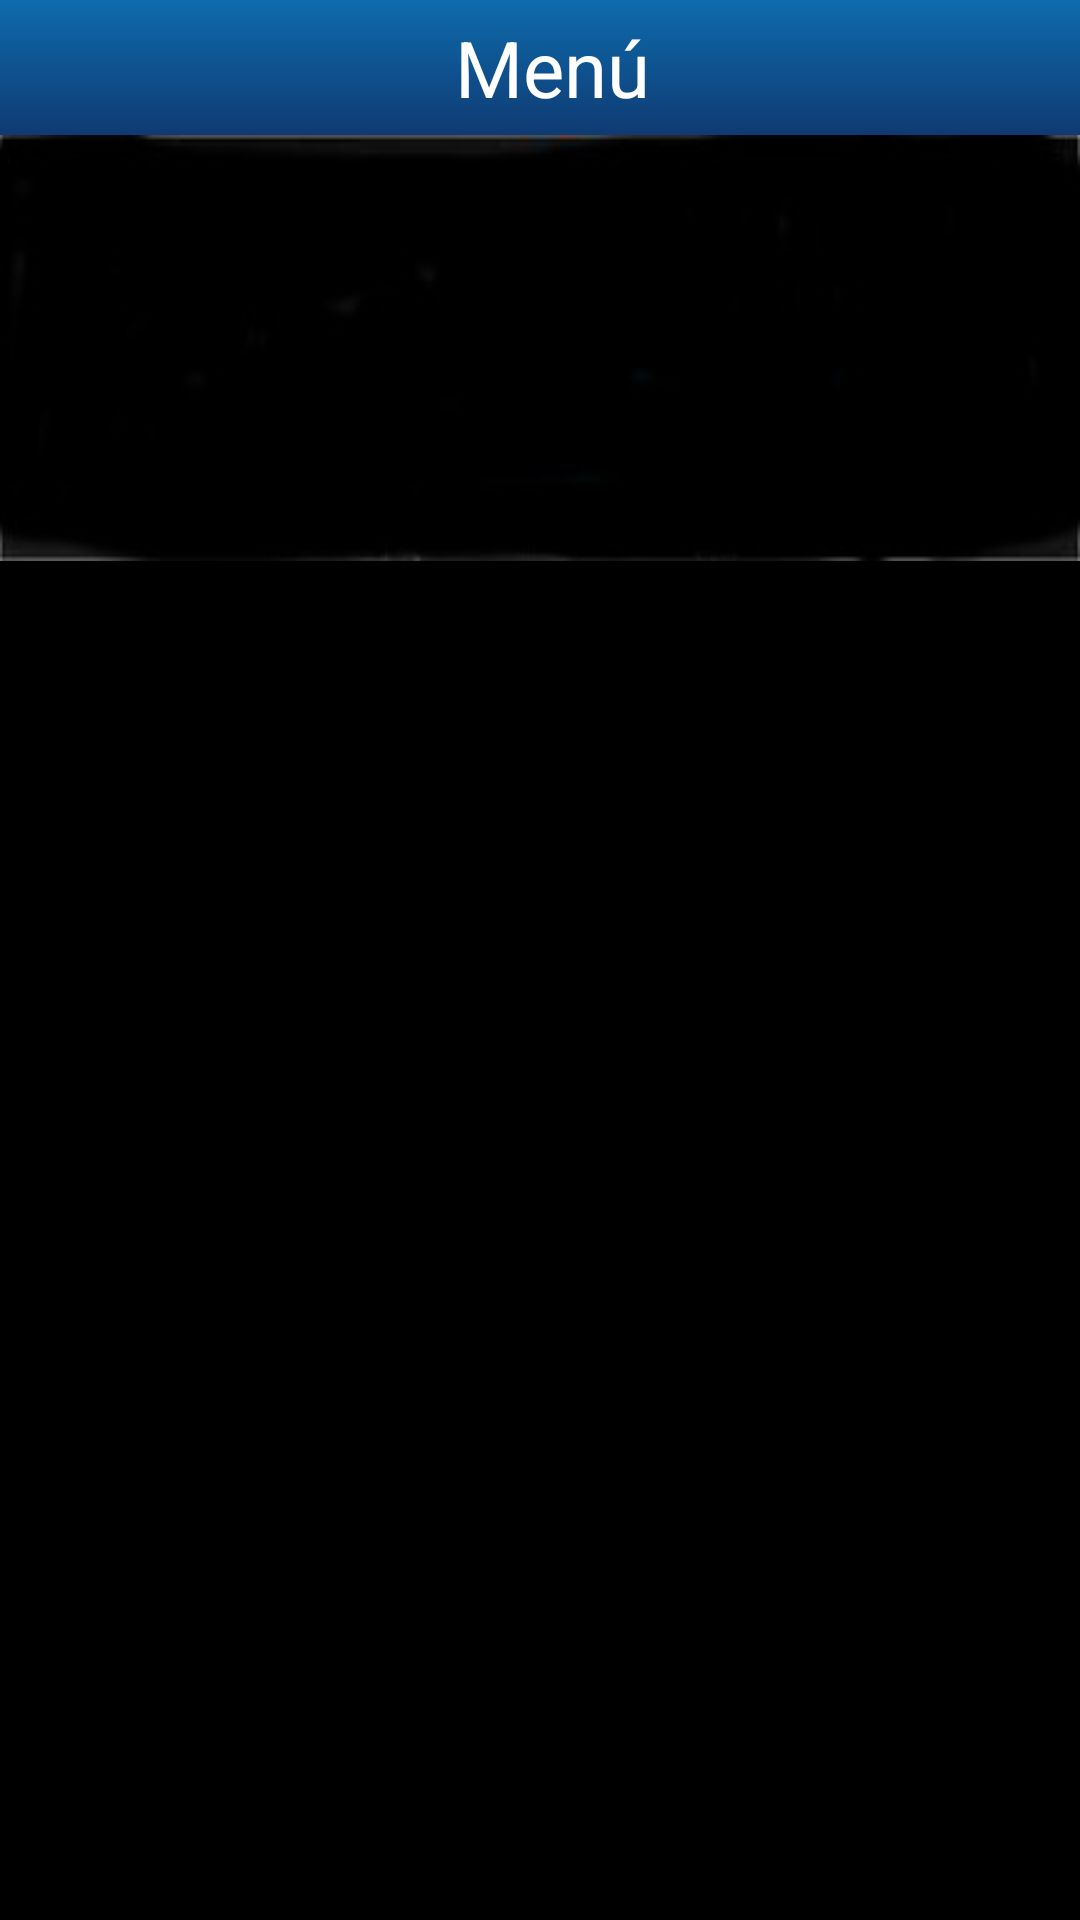

Write the Android layout XML for this screen, with the resource values it uses.
<!-- AndroidManifest.xml: activity theme android:Theme.NoTitleBar -->
<!-- res/layout/activity_restaurant.xml -->
<LinearLayout xmlns:android="http://schemas.android.com/apk/res/android"
    xmlns:tools="http://schemas.android.com/tools"
    android:layout_width="match_parent"
    android:layout_height="match_parent"
    tools:context=".ListViewActivity"
    android:orientation="vertical" >

    <LinearLayout
        android:layout_width="match_parent"
        android:layout_height="45dp"
        android:background="@drawable/menu_buttons" >

        <ImageButton
            android:id="@+id/imageButton1"
            android:layout_width="wrap_content"
            android:layout_height="wrap_content"
            android:layout_gravity="center_vertical"
            android:layout_marginLeft="8dp"
            android:background="@drawable/backbtn"
            android:contentDescription="@string/menu_button"
            android:src="@drawable/backbtn" />

        <TextView
            android:id="@+id/textView2"
            android:layout_width="match_parent"
            android:layout_height="fill_parent"
            android:layout_gravity="fill_vertical"
            android:gravity="center"
            android:text="Menú"
            android:textColor="#FFFFFF"
            android:textSize="26sp"
            android:typeface="sans" />
    </LinearLayout>

    <ImageView
        android:id="@+id/bannerView1"
        android:layout_width="fill_parent"
        android:layout_height="142dp"
        android:contentDescription="@string/element_name"
        android:scaleType="fitXY"
        android:src="@drawable/descarga" />

    <TextView
        android:id="@+id/textView1"
        style="@style/TextHeader"
        android:layout_width="fill_parent"
        android:layout_height="6dp"
        android:background="#000000"
        android:gravity="right|center_vertical"
        android:text="@string/element_name"
        android:textSize="@dimen/text_size_medium" />

    <ListView
        android:id="@+id/categoriesList"
        android:layout_width="fill_parent"
        android:layout_height="fill_parent"
        tools:listitem="@layout/category_list_layout" >

    </ListView>

</LinearLayout>
<!-- res/layout/category_list_layout.xml (included above) -->
<LinearLayout xmlns:android="http://schemas.android.com/apk/res/android"
    xmlns:tools="http://schemas.android.com/tools"
    android:id="@+id/LinearLayout1"
    android:layout_width="match_parent"
    android:layout_height="match_parent"
    android:orientation="vertical"
    android:padding="0dp"
    android:paddingBottom="@dimen/activity_vertical_margin"
    android:paddingLeft="@dimen/activity_horizontal_margin"
    android:paddingRight="@dimen/activity_horizontal_margin"
    android:paddingTop="@dimen/activity_vertical_margin"
    tools:context=".RestaurantActivity" >

    <ImageView
        android:id="@+id/categoryImage"
        android:layout_width="fill_parent"
        android:layout_height="200dp"
        android:layout_gravity="fill_vertical"
        android:layout_weight="1.05"
        android:contentDescription="@string/category_name"
        android:scaleType="centerCrop"
        android:src="@drawable/category_banner" />

    <TextView
        android:id="@+id/category"
        android:layout_width="fill_parent"
        android:layout_height="wrap_content"
        android:layout_marginBottom="0dp"
        android:layout_marginLeft="0dp"
        android:layout_marginRight="0dp"
        android:layout_marginTop="0dp"
        android:background="#99000000"
        android:gravity="right"
        android:lines="1"
        android:maxLines="1"
        android:padding="0dp"
        android:paddingBottom="0dp"
        android:paddingLeft="0dp"
        android:paddingRight="0dp"
        android:paddingTop="0dp"
        android:text="@string/category_name"
        android:textColor="#FFFFFF"
        android:textSize="@dimen/text_size_medium32"
        android:textStyle="bold"
        android:typeface="normal" />

</LinearLayout>
<!-- resources referenced by this layout -->
<resources>
  <dimen name="activity_horizontal_margin">16dp</dimen>
  <dimen name="activity_vertical_margin">16dp</dimen>
  <dimen name="text_size_medium">18sp</dimen>
  <dimen name="text_size_medium32">32sp</dimen>
  <!-- drawable category_banner: png bitmap (drawable-mdpi, 4444 bytes) -->
  <!-- drawable descarga: jpeg bitmap (drawable-ldpi, 9229 bytes) -->
  <!-- drawable menu_buttons (drawable-ldpi) -->
  <?xml version="1.0" encoding="utf-8"?>
  <gradient xmlns:android="http://schemas.android.com/apk/res/android"            
      		android:angle="90"
              android:startColor="#FFFF0000"
              android:endColor="#FF00FF00"
              android:type="linear" > 
      
  
  </gradient>
  <string name="category_name">Category</string>
  <string name="element_name">Element</string>
  <string name="menu_button">Menú</string>
  <style name="TextHeader">
          <item name="android:textSize">18sp</item>
          <item name="android:textStyle">bold</item>
          <item name="android:textColor">@android:color/primary_text_light</item>
      </style>
</resources>
